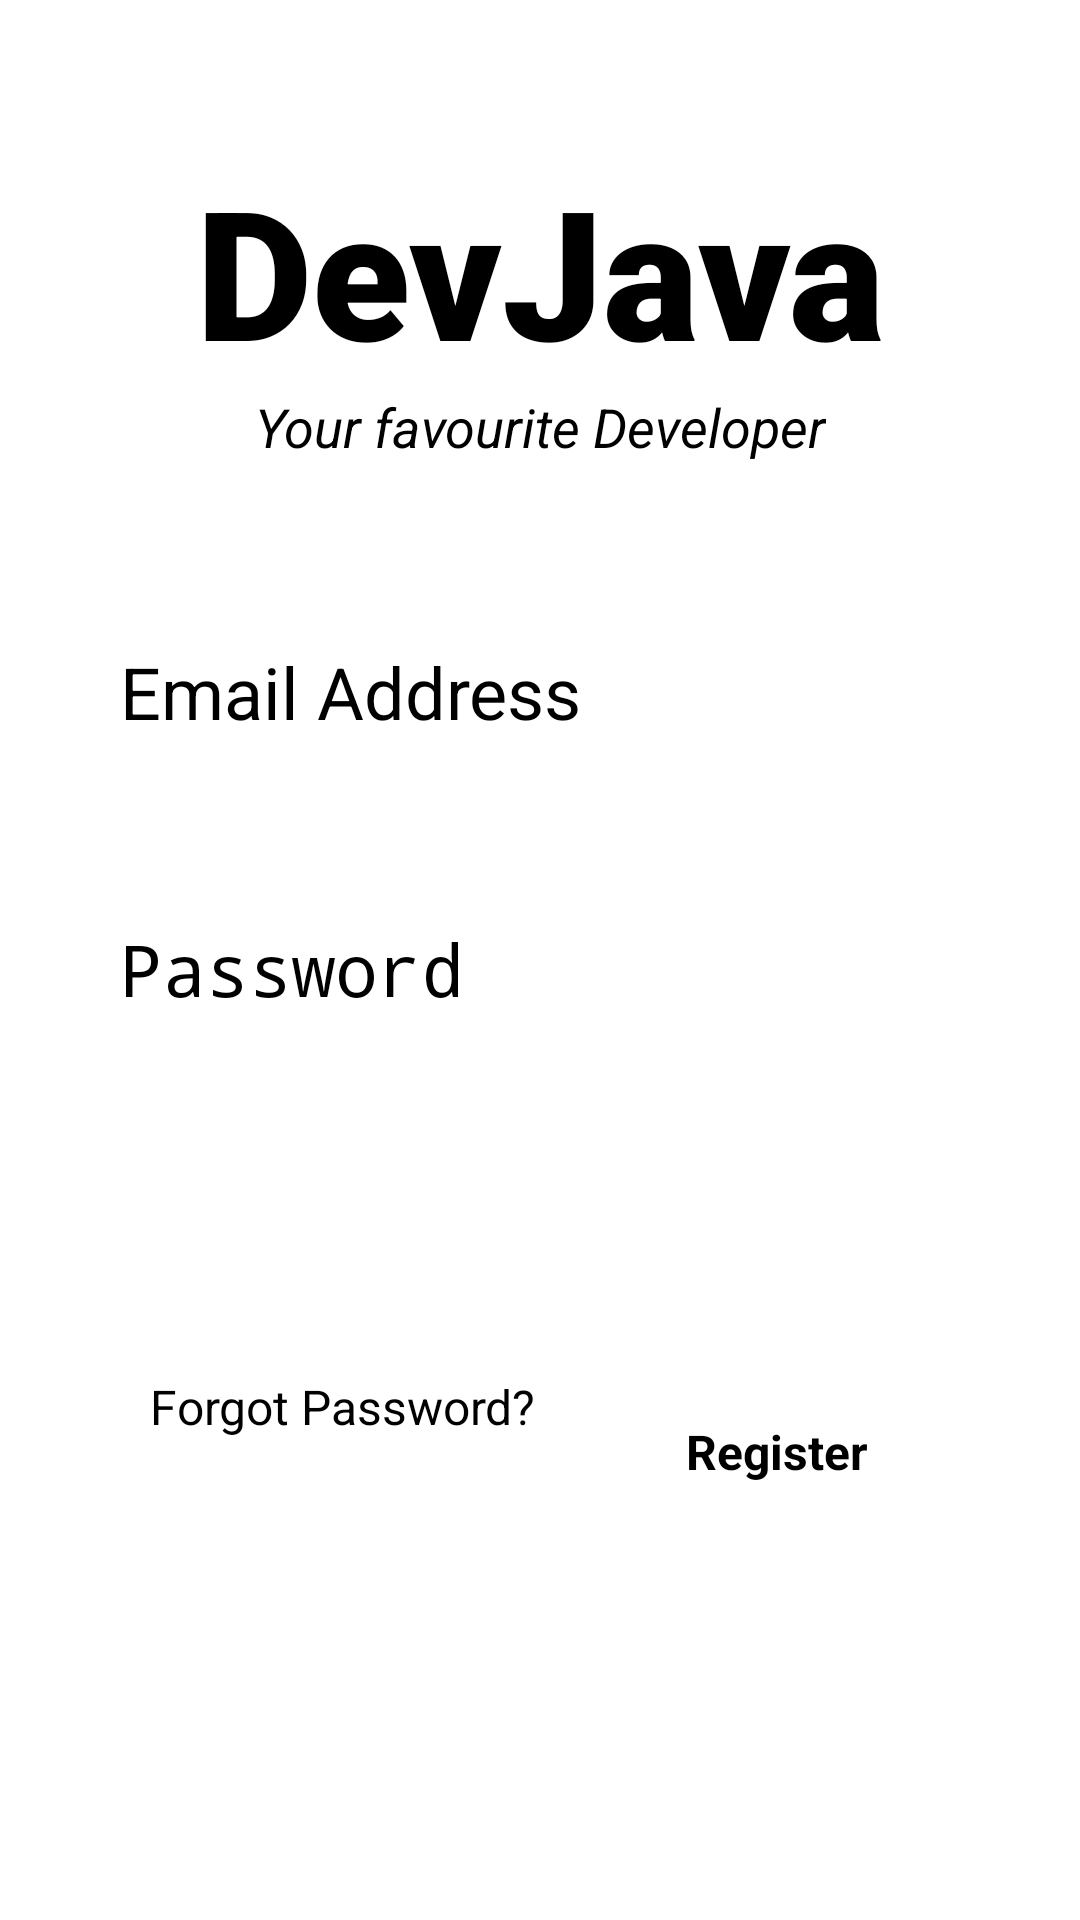

The Android layout XML behind this screen, and the referenced resources:
<!-- AndroidManifest.xml: application theme Theme.FirebaseApp -->
<!-- res/layout/activity_main.xml -->
<?xml version="1.0" encoding="utf-8"?>
<androidx.constraintlayout.widget.ConstraintLayout
    xmlns:android="http://schemas.android.com/apk/res/android"
    xmlns:app="http://schemas.android.com/apk/res-auto"
    xmlns:tools="http://schemas.android.com/tools"
    android:layout_width="match_parent"
    android:layout_height="match_parent"
    tools:context=".MainActivity">


    <TextView
        android:id="@+id/banner"
        android:layout_width="match_parent"
        android:layout_height="wrap_content"
        android:layout_marginTop="50dp"
        android:fontFamily="sans-serif-black"
        android:text="DevJava"
        android:textAlignment="center"
        android:textSize="60sp"
        android:textStyle="bold"
        app:layout_constraintLeft_toLeftOf="parent"
        app:layout_constraintRight_toRightOf="parent"
        app:layout_constraintTop_toTopOf="parent" />

    <TextView
        android:id="@+id/bannerDescription"
        android:layout_width="wrap_content"
        android:layout_height="wrap_content"
        android:text="Your favourite Developer"
        android:textAlignment="center"
        android:textSize="18sp"
        android:textStyle="italic"
        app:layout_constraintLeft_toLeftOf="parent"
        app:layout_constraintRight_toRightOf="parent"
        app:layout_constraintTop_toBottomOf="@id/banner" />

    <EditText
        android:id="@+id/email"
        android:layout_width="280dp"
        android:layout_height="wrap_content"
        android:layout_marginTop="60dp"
        android:ems="10"
        android:hint="Email Address"
        android:inputType="textEmailAddress"
        android:textSize="24sp"
        app:layout_constraintLeft_toLeftOf="parent"
        app:layout_constraintRight_toRightOf="parent"
        app:layout_constraintTop_toBottomOf="@id/bannerDescription" />

    <EditText
        android:id="@+id/password"
        android:layout_width="280dp"
        android:layout_height="wrap_content"
        android:layout_marginTop="60dp"
        android:ems="10"
        android:hint="Password"
        android:inputType="textPassword"
        android:textSize="24sp"
        app:layout_constraintLeft_toLeftOf="parent"
        app:layout_constraintRight_toRightOf="parent"
        app:layout_constraintTop_toBottomOf="@id/email" />

    <Button
        android:id="@+id/sign_in"
        android:layout_width="230dp"
        android:layout_height="70dp"
        android:layout_marginTop="24dp"
        android:backgroundTint="#0ED6B9"
        android:text="LOGIN"
        android:textColor="#ffffff"
        android:textSize="26sp"
        android:textStyle="bold"
        app:layout_constraintLeft_toLeftOf="parent"
        app:layout_constraintRight_toRightOf="parent"
        app:layout_constraintTop_toBottomOf="@id/password" />

    <TextView
        android:id="@+id/forgot_password"
        android:layout_width="wrap_content"
        android:layout_height="wrap_content"
        android:layout_marginLeft="50dp"
        android:layout_marginTop="25dp"
        android:text="Forgot Password?"
        android:textSize="16sp"
        app:layout_constraintLeft_toLeftOf="parent"
        app:layout_constraintTop_toBottomOf="@id/sign_in" />

    <TextView
        android:id="@+id/register"
        android:layout_width="wrap_content"
        android:layout_height="wrap_content"
        android:layout_marginLeft="50dp"
        android:layout_marginTop="15dp"
        android:backgroundTint="#0ED6B9"
        android:text="Register"
        android:textSize="16sp"
        android:textStyle="bold"
        app:layout_constraintLeft_toRightOf="@id/forgot_password"
        app:layout_constraintTop_toTopOf="@id/forgot_password" />

    <ProgressBar
        android:id="@+id/progress_bar"
        style="?android:attr/progressBarStyleLarge"
        android:layout_width="wrap_content"
        android:layout_height="wrap_content"
        android:visibility="gone"
        app:layout_constraintBottom_toBottomOf="parent"
        app:layout_constraintLeft_toLeftOf="parent"
        app:layout_constraintRight_toRightOf="parent"
        app:layout_constraintTop_toTopOf="parent"
        tools:ignore="MissingConstraints" />


</androidx.constraintlayout.widget.ConstraintLayout>
<!-- resources referenced by this layout -->
<resources>
  <style name="Theme.FirebaseApp" parent="Theme.MaterialComponents.DayNight.NoActionBar">
          
          <item name="colorPrimary">@color/teal_200</item>
          <item name="colorPrimaryVariant">@color/teal_200</item>
          <item name="colorOnPrimary">@color/teal_200</item>
          
          <item name="colorSecondary">@color/teal_200</item>
          <item name="colorSecondaryVariant">@color/teal_200</item>
          <item name="colorOnSecondary">@color/teal_200</item>
          
          <item name="android:statusBarColor">?attr/colorPrimaryVariant</item>
          
      </style>
  <!-- not gathered from this repository: default colours our renderer supplied (Android Studio template values) -->
  <color name="teal_200">#FF03DAC5</color>
</resources>
